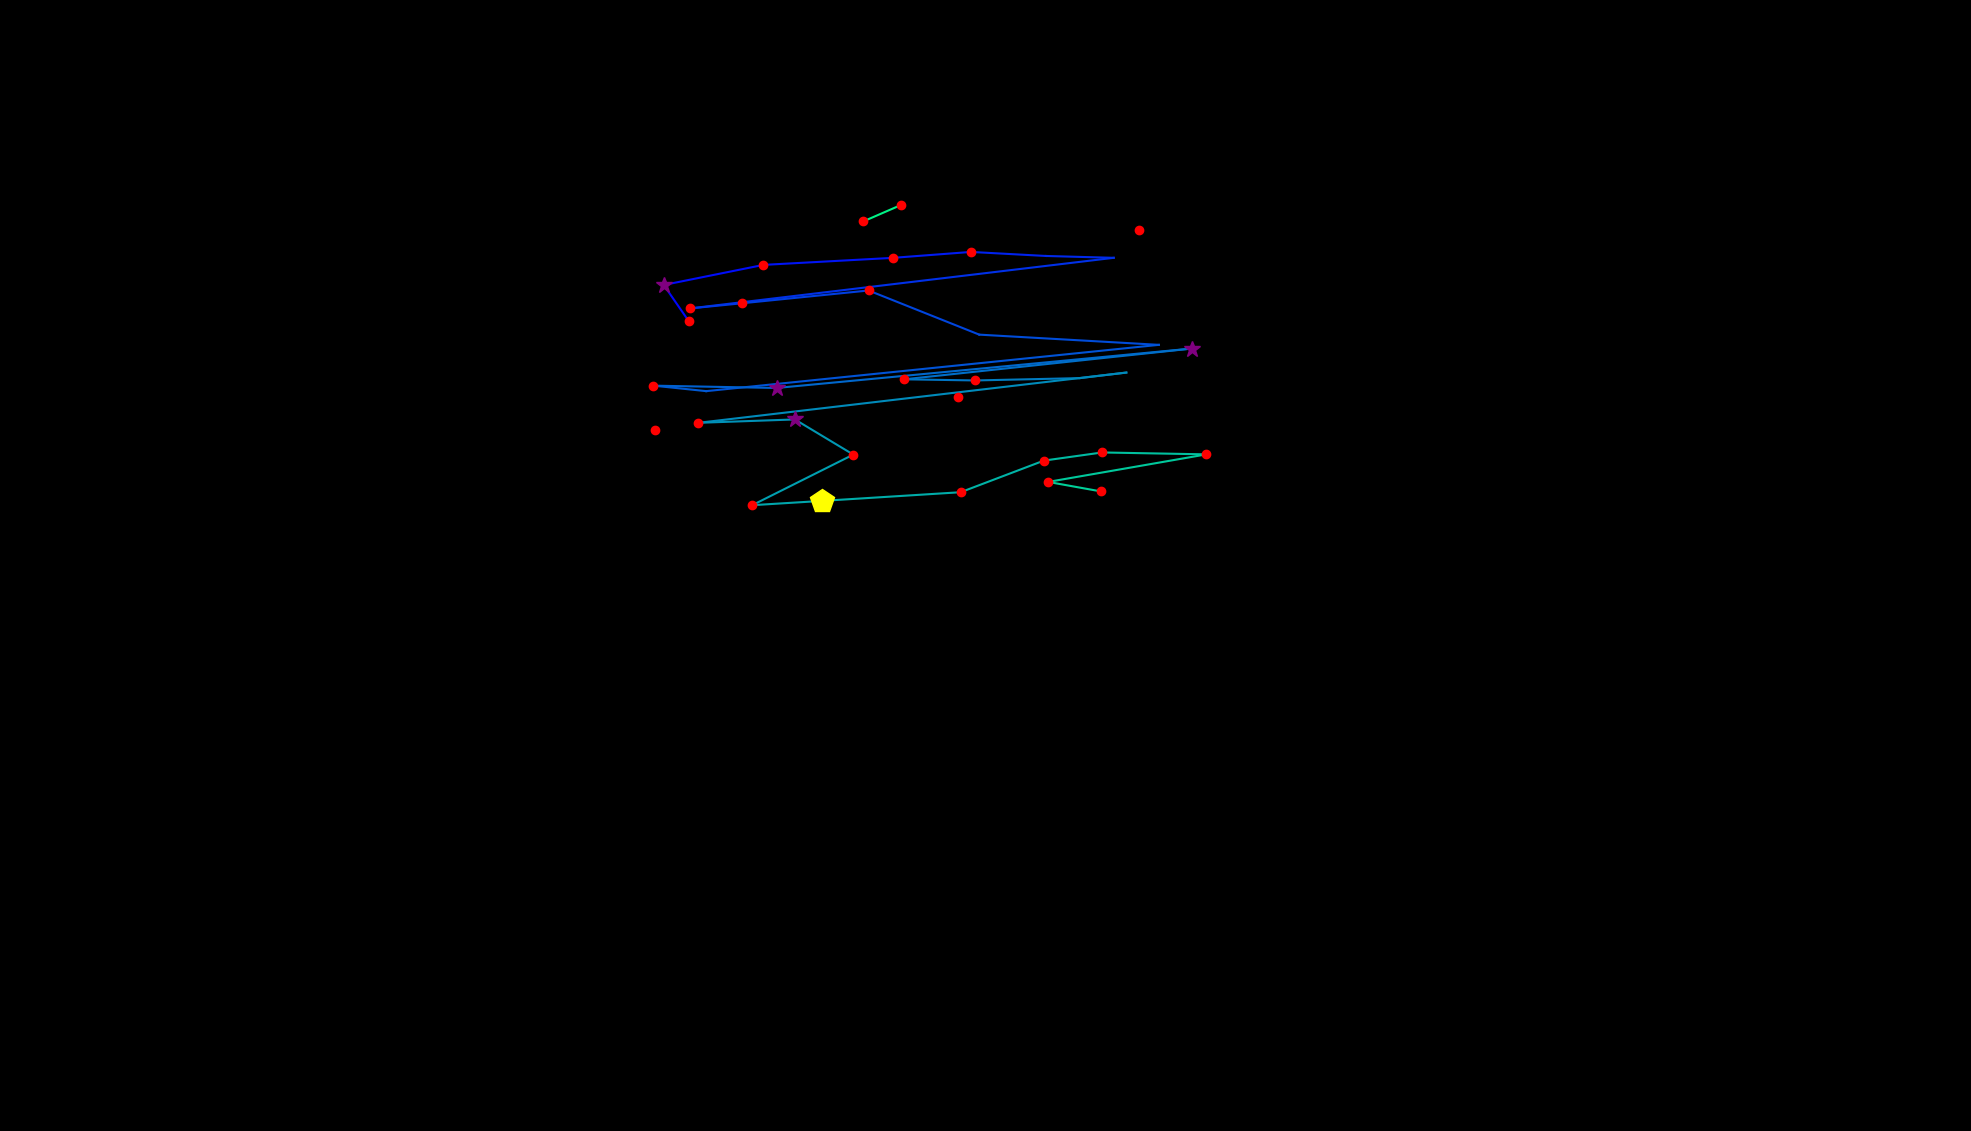

The file beside this chart, header and first rows:
, fixation_id, timestamp, avg_gaze_x, avg_gaze_y, duration
0, 101.0, 25454, 850, 910, 132.6
1, 105.0, 26538, 894.5, 1052, 229
2, 106.0, 26791, 862, 1099, 361.6
3, 107.0, 27201, 991.5, 1125, 168.7
4, 108.0, 27406, 1160, 1134, 144.6
5, 109.0, 27635, 1261, 1142, 132.6
6, 110.0, 27792, 1358, 1136, 96.41
7, 111.0, 27912, 1446, 1134, 108.5
8, 112.0, 28093, 896.6, 1068, 192.8
9, 113.0, 28310, 964.2, 1075, 144.6
10, 114.0, 28515, 1128, 1092, 168.7
11, 115.0, 28768, 1272, 1034, 108.5
12, 116.0, 29081, 1505, 1021, 108.5
13, 117.0, 29262, 917.2, 960.9, 108.5
14, 118.0, 29394, 848.6, 968, 241
15, 119.0, 29660, 1009, 965, 277.2
16, 120.0, 30021, 1548, 1016, 289.2
17, 121.0, 30371, 1174, 976.2, 144.6
18, 122.0, 30551, 1267, 974.7, 120.5
19, 123.0, 30720, 1402, 977.8, 108.5
20, 124.0, 30853, 1463, 985, 108.5
21, 125.0, 31034, 907.1, 919.7, 144.6
22, 126.0, 31202, 1032, 924.1, 253.1
23, 127.0, 31479, 1108, 878.4, 156.7
24, 128.0, 31708, 976.9, 812.7, 132.6
25, 129.0, 31865, 1067, 818.3, 506.2
26, 130.0, 32407, 1248, 829.6, 180.8
27, 131.0, 32673, 1356, 870.6, 120.5
28, 132.0, 32817, 1431, 881.2, 132.6
29, 133.0, 32998, 1567, 878.7, 132.6
30, 134.0, 33155, 1361, 843, 168.7
31, 135.0, 33348, 1430, 830.5, 168.7
32, 138.0, 34324, 1245, 952.7, 168.7
33, 140.0, 35143, 1480, 1171, 204.9
34, 143.0, 35915, 931.7, 1115, 48.21
35, 165.0, 41434, 1170, 1202, 180.8
36, 166.0, 41639, 1121, 1181, 241
